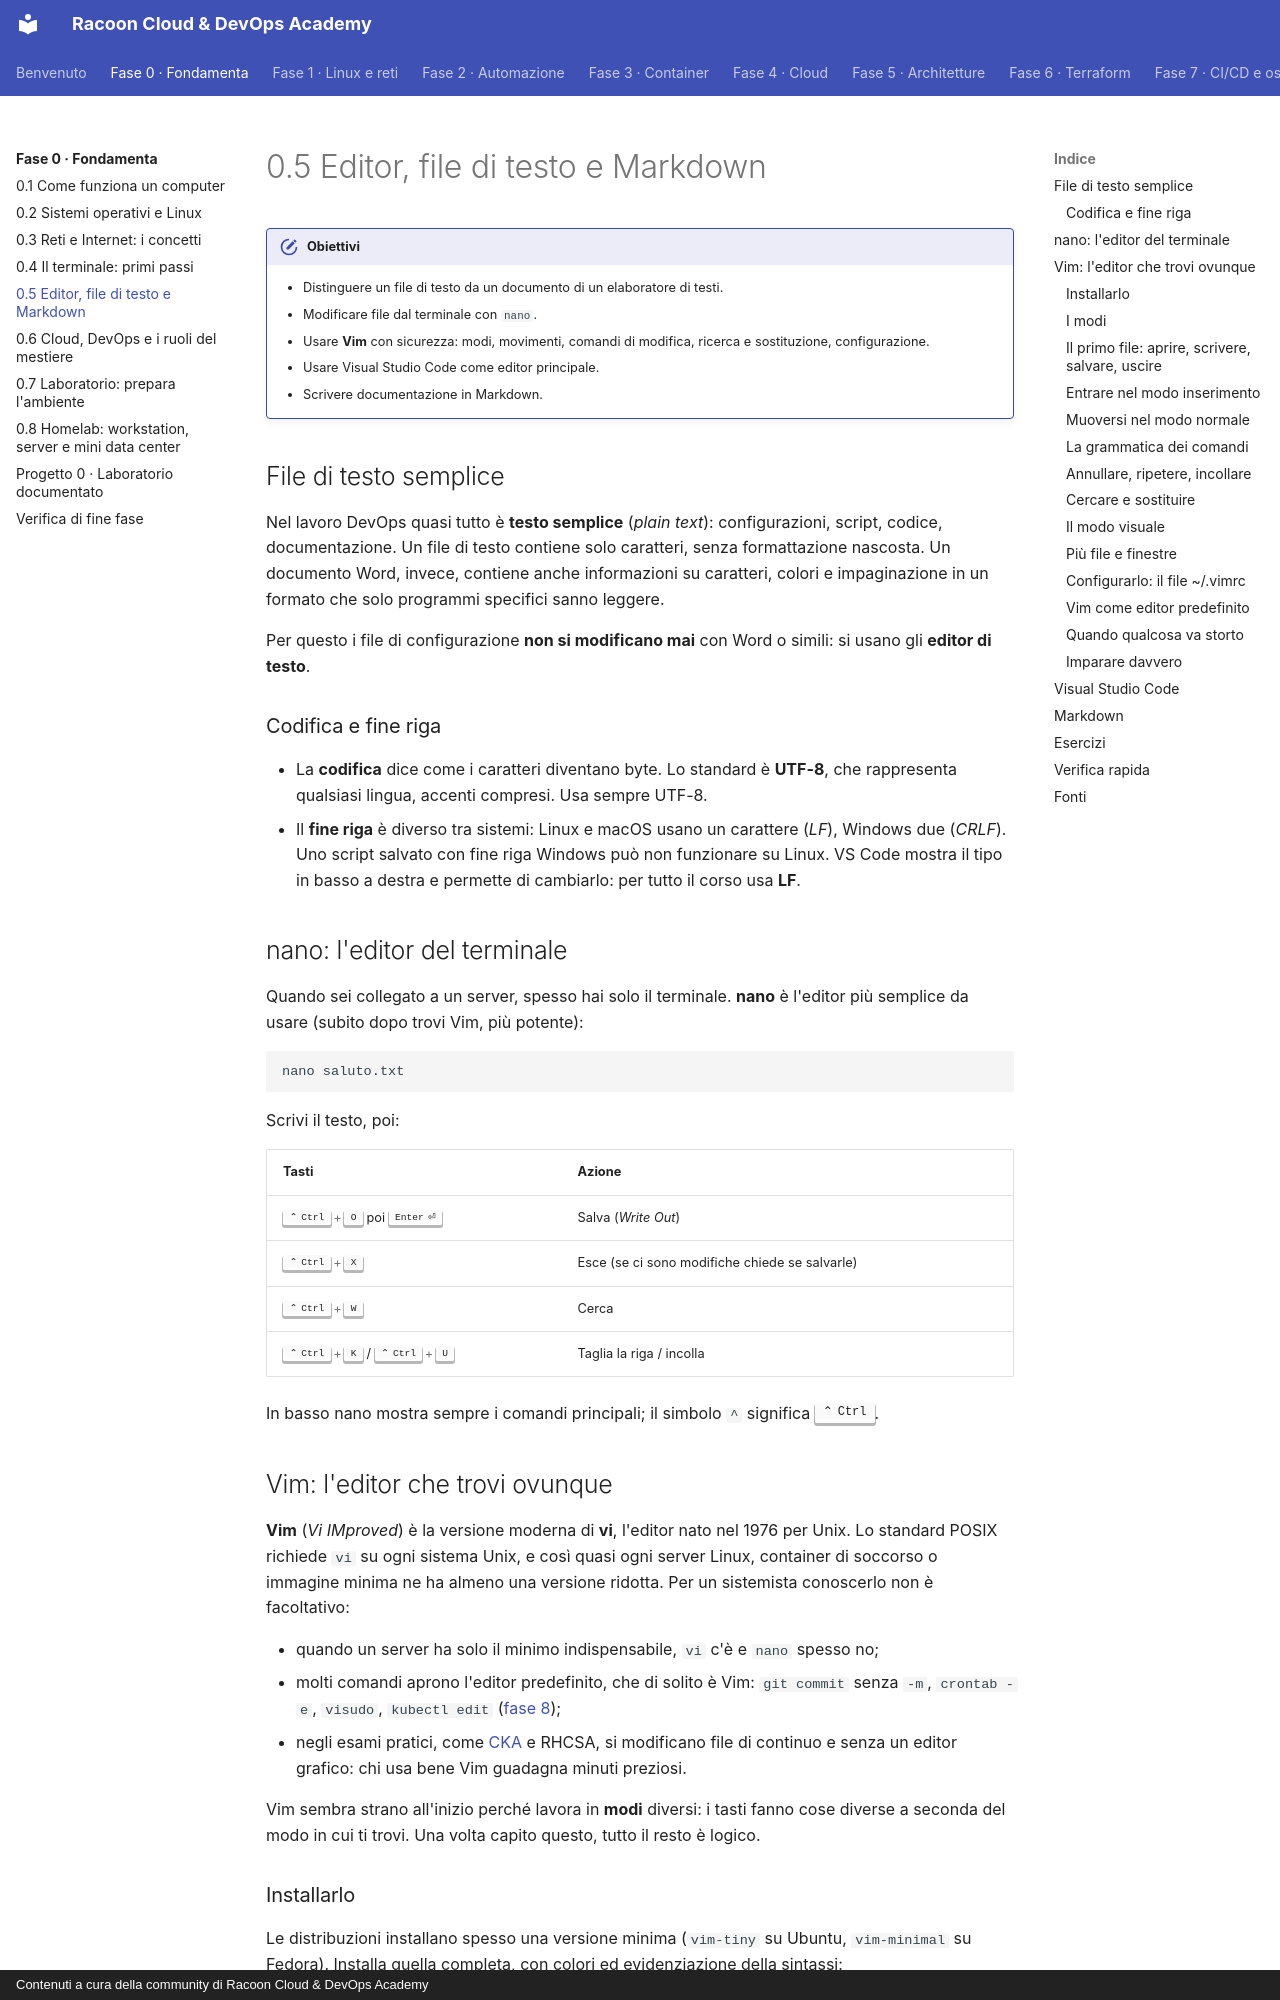

repository: imredracoon/racoon-cloud-devops-academy · page: fase-0/05-editor-markdown/index.html · generator: mkdocs · copyright: Contenuti a cura della community di Racoon Cloud & DevOps Academy

# 0.5 Editor, file di testo e Markdown

!!! obiettivi "Obiettivi"
    - Distinguere un file di testo da un documento di un elaboratore di testi.
    - Modificare file dal terminale con `nano`.
    - Usare **Vim** con sicurezza: modi, movimenti, comandi di modifica, ricerca e sostituzione, configurazione.
    - Usare Visual Studio Code come editor principale.
    - Scrivere documentazione in Markdown.

## File di testo semplice

Nel lavoro DevOps quasi tutto è **testo semplice** (*plain text*): configurazioni, script, codice, documentazione.
Un file di testo contiene solo caratteri, senza formattazione nascosta. Un documento Word, invece, contiene anche
informazioni su caratteri, colori e impaginazione in un formato che solo programmi specifici sanno leggere.

Per questo i file di configurazione **non si modificano mai** con Word o simili: si usano gli **editor di testo**.

### Codifica e fine riga

- La **codifica** dice come i caratteri diventano byte. Lo standard è **UTF-8**, che rappresenta qualsiasi lingua,
  accenti compresi. Usa sempre UTF-8.
- Il **fine riga** è diverso tra sistemi: Linux e macOS usano un carattere (*LF*), Windows due (*CRLF*). Uno script
  salvato con fine riga Windows può non funzionare su Linux. VS Code mostra il tipo in basso a destra e permette di
  cambiarlo: per tutto il corso usa **LF**.

## nano: l'editor del terminale

Quando sei collegato a un server, spesso hai solo il terminale. **nano** è l'editor più semplice da usare (subito
dopo trovi Vim, più potente):

```bash
nano saluto.txt
```

Scrivi il testo, poi:

| Tasti | Azione |
|---|---|
| ++ctrl+o++ poi ++enter++ | Salva (*Write Out*) |
| ++ctrl+x++ | Esce (se ci sono modifiche chiede se salvarle) |
| ++ctrl+w++ | Cerca |
| ++ctrl+k++ / ++ctrl+u++ | Taglia la riga / incolla |

In basso nano mostra sempre i comandi principali; il simbolo `^` significa ++ctrl++.

## Vim: l'editor che trovi ovunque

**Vim** (*Vi IMproved*) è la versione moderna di **vi**, l'editor nato nel 1976 per Unix. Lo standard POSIX
richiede `vi` su ogni sistema Unix, e così quasi ogni server Linux, container di soccorso o immagine minima ne ha
almeno una versione ridotta. Per un sistemista conoscerlo non è facoltativo:

- quando un server ha solo il minimo indispensabile, `vi` c'è e `nano` spesso no;
- molti comandi aprono l'editor predefinito, che di solito è Vim: `git commit` senza `-m`, `crontab -e`,
  `visudo`, `kubectl edit` ([fase 8](../fase-8/index.md));
- negli esami pratici, come [CKA](../fase-8/index.md) e RHCSA, si modificano file di continuo e senza un editor
  grafico: chi usa bene Vim guadagna minuti preziosi.

Vim sembra strano all'inizio perché lavora in **modi** diversi: i tasti fanno cose diverse a seconda del modo in cui
ti trovi. Una volta capito questo, tutto il resto è logico.

### Installarlo

Le distribuzioni installano spesso una versione minima (`vim-tiny` su Ubuntu, `vim-minimal` su Fedora). Installa
quella completa, con colori ed evidenziazione della sintassi:

=== "Ubuntu"

    ```bash
    sudo apt install -y vim
    ```

=== "Fedora"

    ```bash
    sudo dnf install -y vim-enhanced
    ```

Controlla con `vim --version | head -1`. Il comando `vi` resta disponibile e, su molti sistemi, avvia lo stesso Vim.
